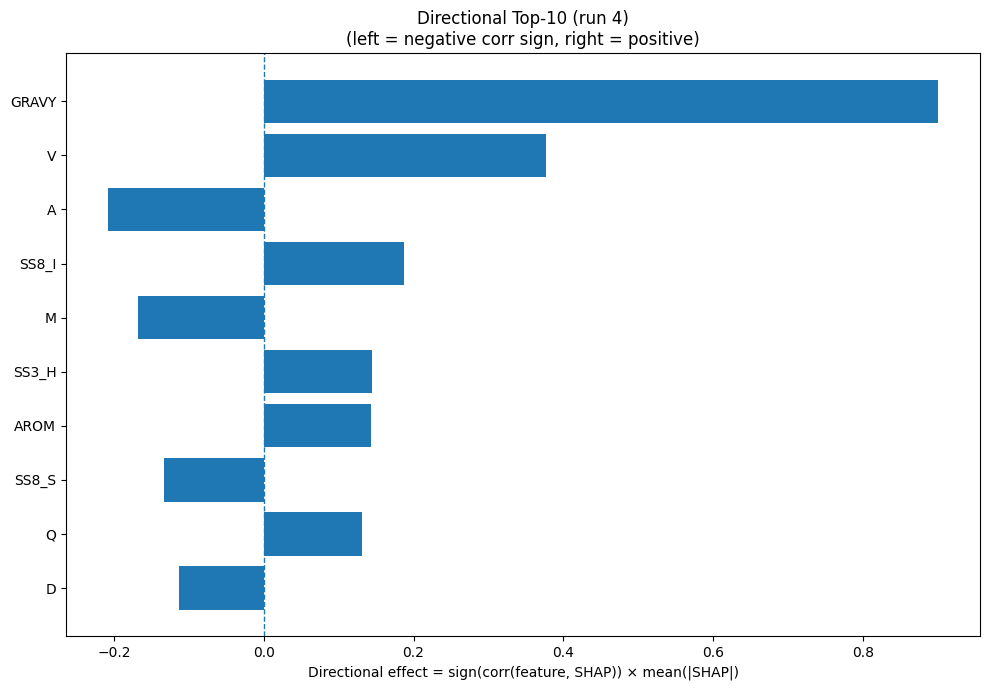

The file beside this chart, header and first rows:
Index, Feature, CorrSign, MeanAbsSHAP, DirectionalEffect
32, GRAVY, 1.0, 0.901, 0.901
17, V, 1.0, 0.3771, 0.3771
0, A, -1.0, 0.2086, -0.2086
26, SS8_I, 1.0, 0.1868, 0.1868
10, M, -1.0, 0.1676, -0.1676
20, SS3_H, 1.0, 0.1441, 0.1441
33, AROM, 1.0, 0.1427, 0.1427
29, SS8_S, -1.0, 0.1337, -0.1337
13, Q, 1.0, 0.1317, 0.1317
2, D, -1.0, 0.1131, -0.1131
27, SS8_B, -1.0, 0.1011, -0.1011
12, P, -1.0, 0.08965, -0.08965
5, G, -1.0, 0.07788, -0.07788
24, SS8_E, 1.0, 0.0725, 0.0725
11, N, 1.0, 0.06873, 0.06873
3, E, 1.0, 0.06831, 0.06831
7, I, 1.0, 0.06716, 0.06716
19, Y, 1.0, 0.0626, 0.0626
18, W, -1.0, 0.0585, -0.0585
23, SS8_H, 1.0, 0.05544, 0.05544
15, S, -1.0, 0.0452, -0.0452
22, SS3_C, -1.0, 0.04517, -0.04517
14, R, -1.0, 0.04472, -0.04472
16, T, -1.0, 0.03609, -0.03609
1, C, 1.0, 0.03074, 0.03074
21, SS3_E, 1.0, 0.03002, 0.03002
28, SS8_T, -1.0, 0.02495, -0.02495
4, F, -1.0, 0.02487, -0.02487
30, SS8_-, 1.0, 0.02443, 0.02443
9, L, 1.0, 0.02437, 0.02437
6, H, -1.0, 0.02433, -0.02433
8, K, 1.0, 0.01132, 0.01132
31, ASA, -1.0, 0.0105, -0.0105
25, SS8_G, 1.0, 0.008843, 0.008843
